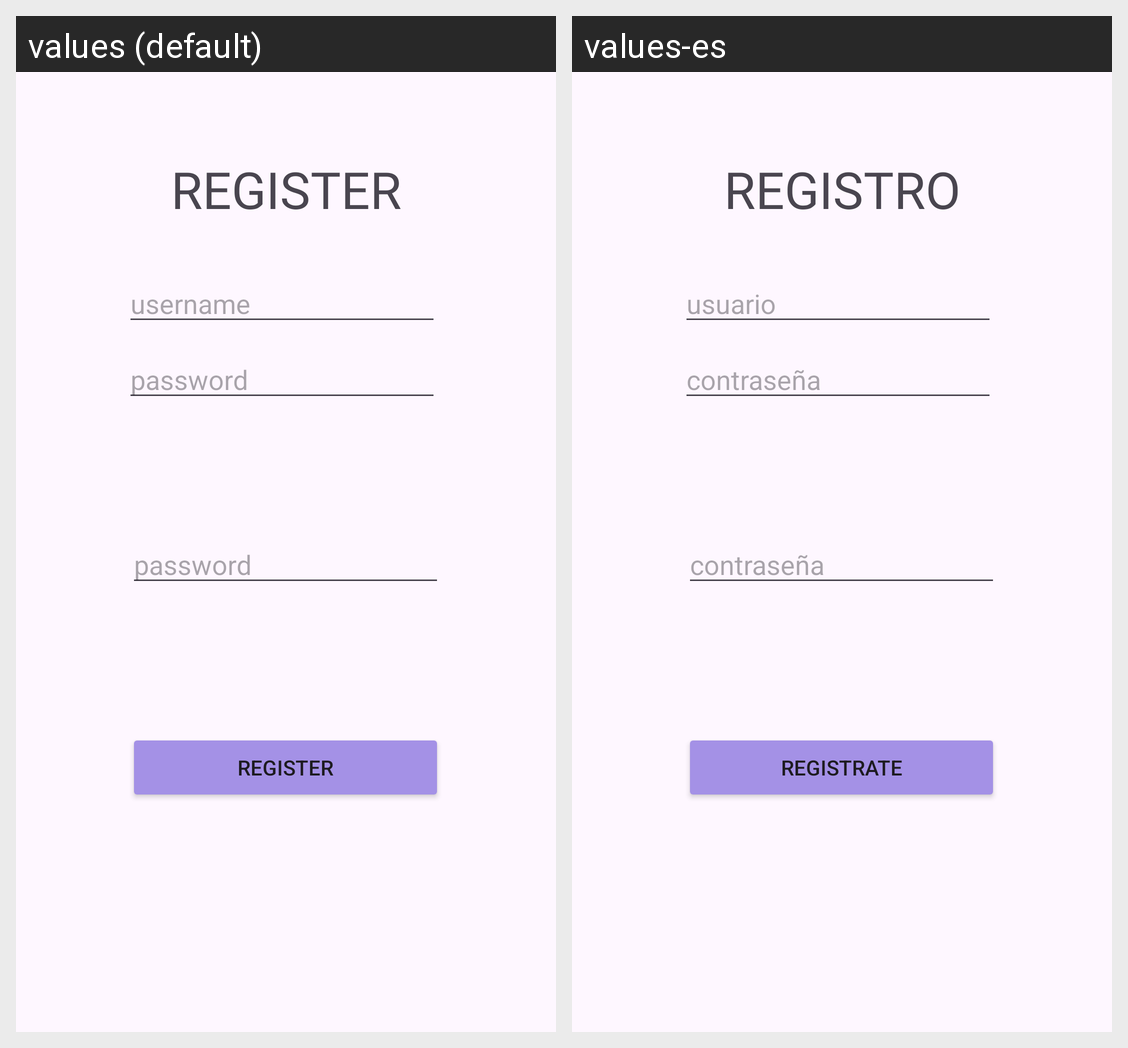

The same Android screen rendered under two of its app's locales, left to right. List the strings drawn on it with the default value and each locale's translation.
Android screen res/layout/fragment_register2.xml rendered under 2 locales, left to right: values (default), values-es. Device: Nexus 5 (rendered at 1080×1920; each locale shown at half size, 540×960, under a caption strip naming it); theme Theme.PMDMU3Actividad.
Strings drawn on this screen, with the default value and each locale's value (text and hints the layout hard-codes, and strings that could not be matched under every locale, appear in the picture but are not listed):

register_login
  values: Register
  values-es: Registrate

username_login
  values: username
  values-es: usuario

password_login
  values: password
  values-es: contraseña

title_register
  values: REGISTER
  values-es: REGISTRO
